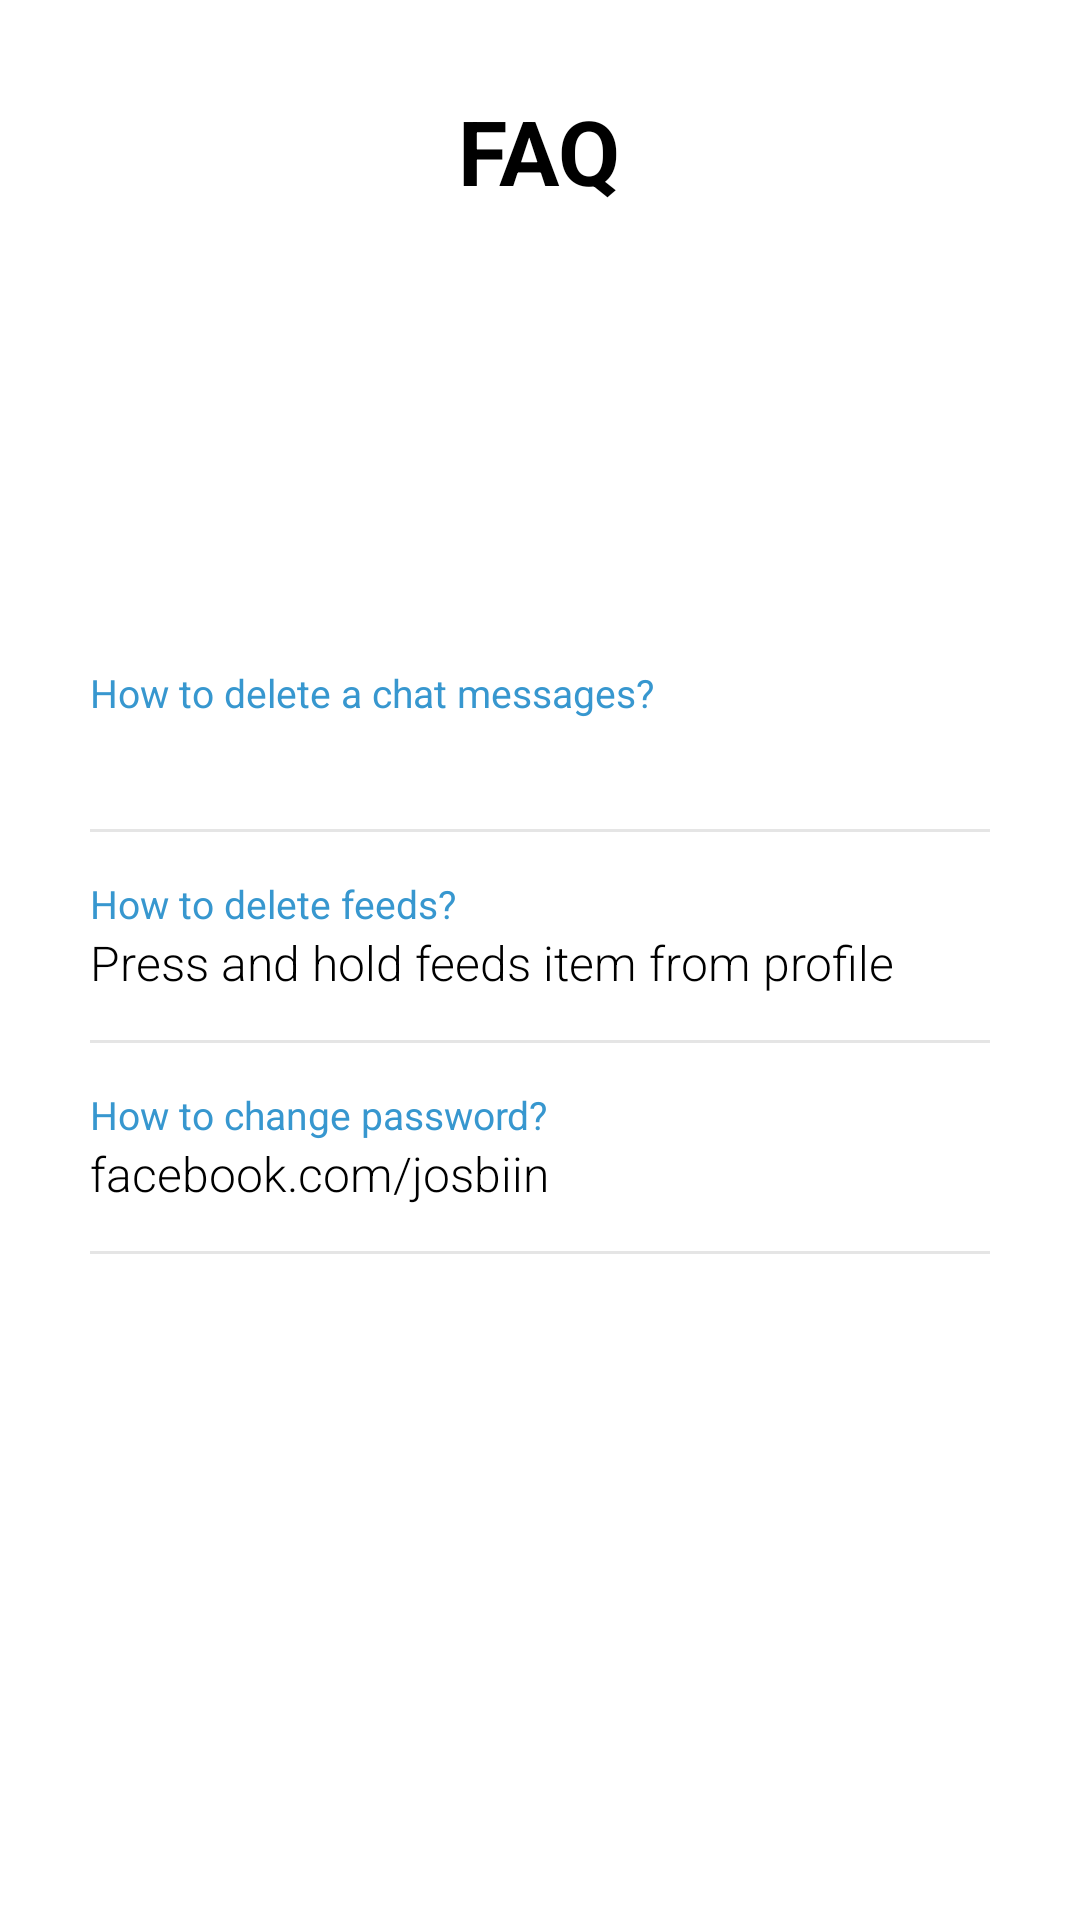

Layout XML and referenced resources for this Android screen:
<!-- AndroidManifest.xml: application theme Theme.TexTMe -->
<!-- res/layout/activity_faq.xml -->
<?xml version="1.0" encoding="utf-8"?>
<RelativeLayout xmlns:android="http://schemas.android.com/apk/res/android"
    xmlns:app="http://schemas.android.com/apk/res-auto"
    xmlns:tools="http://schemas.android.com/tools"
    android:layout_width="match_parent"
    android:layout_height="match_parent"
    tools:context=".ACTIVITIES_SEC.FAQ">

    <TextView
        android:id="@+id/textView"
        android:layout_centerHorizontal="true"
        android:layout_margin="30dp"
        android:layout_width="wrap_content"
        android:textSize="30dp"
        android:textStyle="bold"
        android:layout_height="wrap_content"
        android:text="FAQ" />

    <RelativeLayout
        android:layout_width="match_parent"
        android:layout_height="match_parent">

        <LinearLayout
            android:layout_width="match_parent"
            android:layout_height="wrap_content"
            android:layout_centerInParent="true"
            android:layout_marginLeft="30dp"
            android:layout_marginTop="20dp"
            android:layout_marginRight="30dp"
            android:orientation="vertical">

            <LinearLayout
                android:layout_width="match_parent"
                android:layout_height="wrap_content"
                android:orientation="vertical">

                <TextView
                    android:layout_width="wrap_content"
                    android:layout_height="wrap_content"
                    android:text="How to delete a chat messages?"
                    android:textColor="@color/headings"
                    android:textSize="13sp" />

                <TextView
                    android:id="@+id/FAQ_delete_chat"
                    android:layout_width="wrap_content"
                    android:layout_height="wrap_content"
                    android:fontFamily="sans-serif-light"
                    android:text=""
                    android:textColor="@color/black"
                    android:textSize="16sp" />

                <View
                    android:layout_width="match_parent"
                    android:layout_height="1dp"
                    android:layout_marginTop="15dp"
                    android:background="@color/grey" />

            </LinearLayout>


            <LinearLayout
                android:layout_width="match_parent"
                android:layout_height="wrap_content"
                android:layout_marginTop="15dp"
                android:orientation="vertical">

                <TextView
                    android:layout_width="wrap_content"
                    android:layout_height="wrap_content"
                    android:text="How to delete feeds?"
                    android:textColor="@color/headings"
                    android:textSize="13sp" />

                <TextView
                    android:layout_width="wrap_content"
                    android:layout_height="wrap_content"
                    android:fontFamily="sans-serif-light"
                    android:textColor="@color/black"
                    android:text="Press and hold feeds item from profile"
                    android:textSize="16sp" />

                <View
                    android:layout_width="match_parent"
                    android:layout_height="1dp"
                    android:layout_marginTop="15dp"
                    android:background="@color/grey" />

            </LinearLayout>

            <LinearLayout
                android:layout_width="match_parent"
                android:layout_height="wrap_content"
                android:layout_marginTop="15dp"
                android:orientation="vertical">

                <TextView
                    android:layout_width="wrap_content"
                    android:layout_height="wrap_content"
                    android:text="How to change password?"
                    android:textColor="@color/headings"
                    android:textSize="13sp" />

                <TextView
                    android:id="@+id/FAQ_forgetpassword"
                    android:layout_width="wrap_content"
                    android:layout_height="wrap_content"
                    android:fontFamily="sans-serif-light"
                    android:text="facebook.com/josbiin"
                    android:textColor="@color/black"
                    android:textSize="16sp" />

                <View
                    android:layout_width="match_parent"
                    android:layout_height="1dp"
                    android:layout_marginTop="15dp"
                    android:background="@color/grey" />

            </LinearLayout>


        </LinearLayout>

    </RelativeLayout>


</RelativeLayout>
<!-- resources referenced by this layout -->
<resources>
  <color name="black">#FF000000</color>
  <color name="grey">#E5E5E5</color>
  <color name="headings">#3797CF</color>
</resources>
